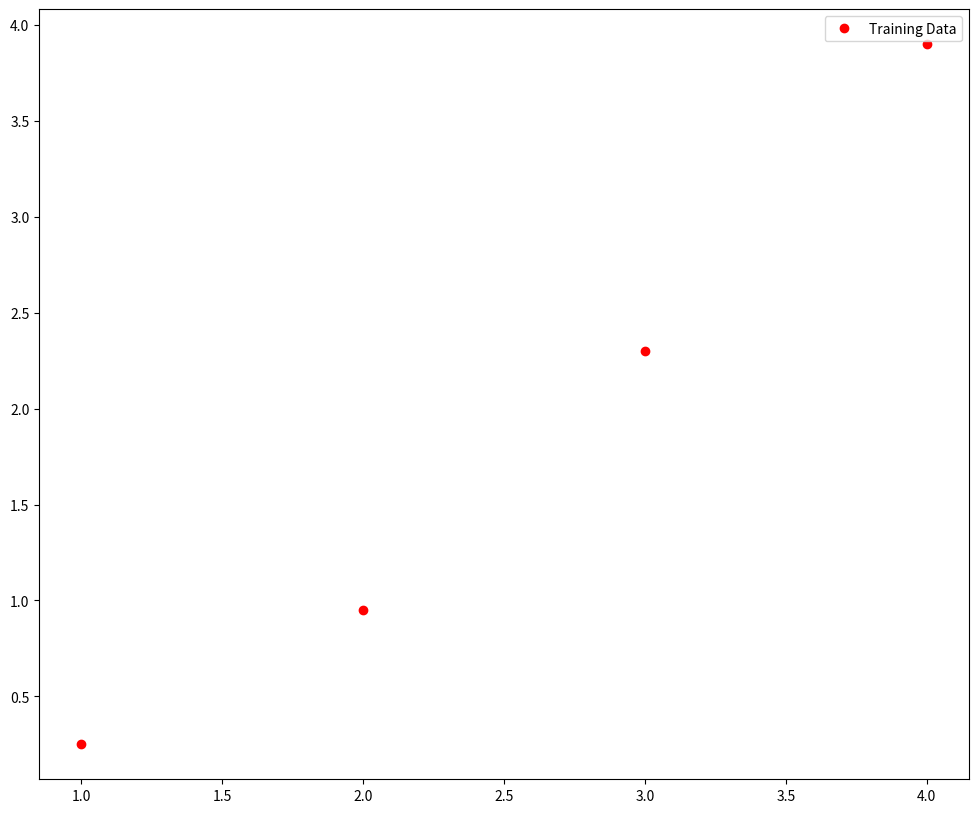
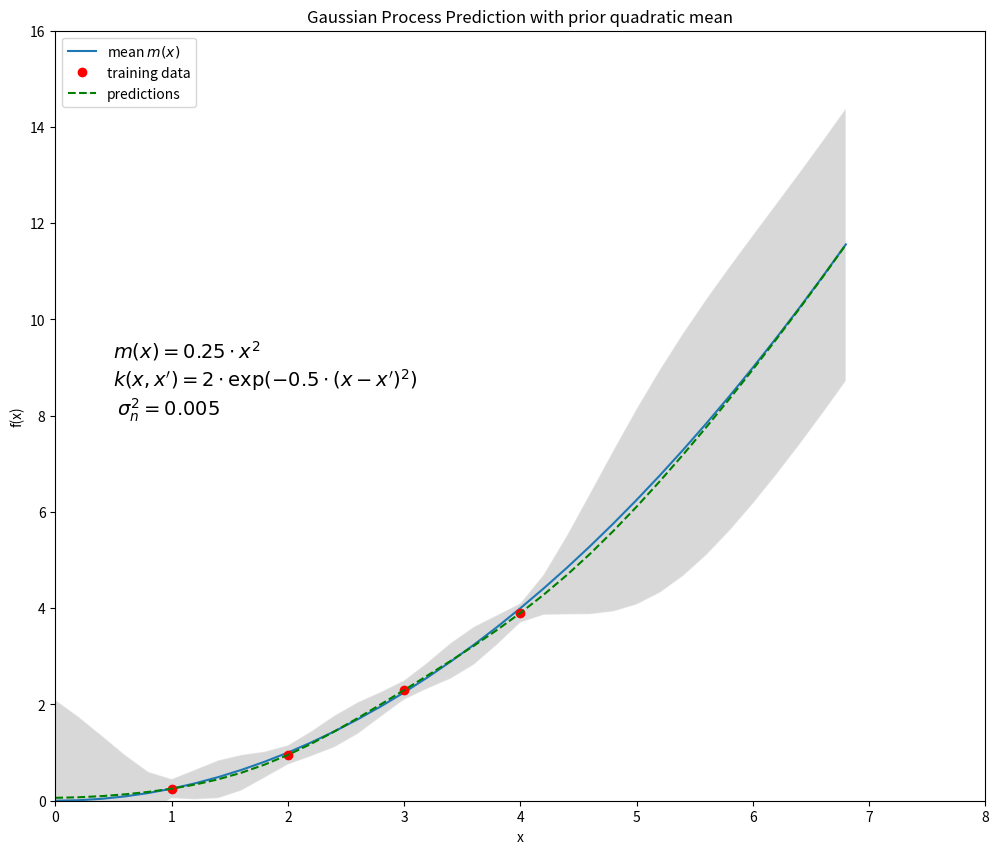

The matplotlib source for these figures, in order:
#!/usr/bin/env python3
# -*- coding: utf-8 -*-
"""
Created on Thu Jul 17 12:54:52 2025

@author: toby
"""

import numpy as np
#from scipy import r
import scipy
from matplotlib import pyplot as plt
np.set_printoptions(precision=5,suppress=True)



def priormean(xin):
    return c2*xin**2

def corrFunc(xa,xb):
    return sigmaF2*np.exp(-((xa-xb)**2)/(2.0*ell**2))


xB=np.array([1,2,3,4])
yB=np.array([0.25,0.95,2.3,3.9])


plt.figure(figsize=(12, 10))
plt.plot(xB,yB,"or",label="Training Data")
plt.legend()
plt.show()

xPred=np.arange(0,7,0.2)

c2=0.25 # constant coefficient of quadratic term in prior mean function
ell=1 # horizontal length scale parameter in the squared exponential function
sigmaF2=2 #sigmaF2 is the variance of the multivariate gaussian distribution
sigmaN2=0.005 #sigmaN2 is the variance of the regression noise-term



mx=priormean(xPred)
mxB=priormean(xB)


KB=np.zeros((len(xB),len(xB)))
for i in range(len(xB)):
    for j in range(i,len(xB)):
        noise=(sigmaN2 if i==j else 0)
        k=corrFunc(xB[i],xB[j])+noise
        KB[i][j]=k
        KB[j][i]=k        
print('-'*10+' Matrix KB '+'-'*10)
print(KB.round(decimals=3))


KBInv=np.linalg.inv(KB)
print('-'*10+' Inverse of Matrix KB '+'-'*10)
print(KBInv.round(decimals=3))


Ks=np.zeros((len(xPred),len(xB)))
for i in range(len(xPred)):
    for j in range(len(xB)):
        k=corrFunc(xPred[i],xB[j])
        Ks[i][j]=k
print('-'*10+' Matrix Ks '+'-'*10)
print(Ks.round(decimals=5))


Kss=np.zeros((len(xPred),len(xPred)))
for i in range(len(xPred)):
    for j in range(i,len(xPred)):
        noise=(sigmaN2 if i==j else 0)
        k=corrFunc(xPred[i],xPred[j])+noise
        Kss[i][j]=k
        Kss[j][i]=k
print('-'*10+' Matrix Kss '+'-'*10)
print(Kss.round(decimals=3))


mus=priormean(xPred)
ypred=mus+np.dot(np.dot(Ks,KBInv),(yB-mxB))
print("Prediction: ",ypred)


yvar=np.diag(Kss-np.dot(Ks,np.dot(KBInv,np.transpose(Ks))))
stds=np.sqrt(yvar)
print("Double Standard Deviation: ",2*stds)


plt.figure(figsize=(12, 10))
plt.plot(xPred,mx,label="mean $m(x)$")
#plt.hold(True)
plt.plot(xB,yB,'or',label="training data")
plt.plot(xPred,ypred,'--g',label="predictions")
plt.text(0.5,8,"$m(x)=0.25 \cdot x^2$ \n$k(x,x')=2 \cdot \exp(-0.5\cdot(x-x')^2)$ \n $\sigma_n^2=0.005$",fontsize=14)
plt.legend(loc=2,numpoints=1)
plt.title('Gaussian Process Prediction with prior quadratic mean')
plt.xlabel('x')
plt.ylabel('f(x)')
plt.axis([0,8,0,16])
# plot 2*standard deviation 95%-confidence interval
fillx = np.r_[xPred, xPred[::-1]]

filly = np.r_[ypred+2*stds, ypred[::-1]-2*stds[::-1]]
plt.fill(fillx, filly, facecolor='gray', edgecolor='white', alpha=0.3)
plt.show()
